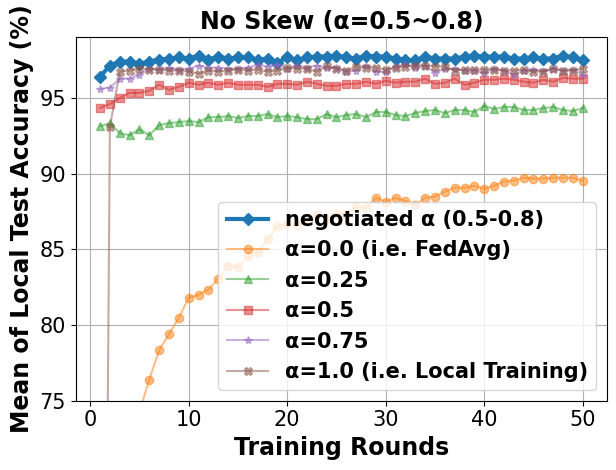

Here is the Python script that generated this plot:
# -*- coding: UTF-8 -*-

# For ubuntu env error: findfont: Font family ['Times New Roman'] not found. Falling back to DejaVu Sans.
# ```bash
# sudo apt-get install msttcorefonts
# rm -rf ~/.cache/matplotlib
# ```
import sys

import matplotlib.pyplot as plt
import matplotlib.font_manager as font_manager
from matplotlib import cycler

x = [1, 2, 3, 4, 5, 6, 7, 8, 9, 10, 11, 12, 13, 14, 15, 16, 17, 18, 19, 20, 21, 22, 23, 24, 25, 26, 27, 28, 29, 30, 31,
     32, 33, 34, 35, 36, 37, 38, 39, 40, 41, 42, 43, 44, 45, 46, 47, 48, 49, 50]

fed_server = [96.4, 97.13, 97.4, 97.4, 97.27, 97.4, 97.53, 97.6, 97.67, 97.6, 97.8, 97.53, 97.73, 97.6, 97.67, 97.67, 97.53, 97.6, 97.33, 97.67, 97.47, 97.67, 97.73, 97.73, 97.8, 97.67, 97.6, 97.8, 97.73, 97.73, 97.6, 97.53, 97.47, 97.73, 97.6, 97.6, 97.6, 97.73, 97.8, 97.73, 97.73, 97.73, 97.6, 97.6, 97.67, 97.6, 97.6, 97.8, 97.67, 97.47]
fed_server_alpha_025 = [93.13, 93.33, 92.67, 92.53, 92.93, 92.53, 93.2, 93.33, 93.4, 93.47, 93.4, 93.73, 93.73, 93.8, 93.67, 93.8, 93.8, 93.93, 93.73, 93.8, 93.73, 93.6, 93.6, 93.93, 93.73, 93.87, 93.93, 93.73, 94.07, 94.07, 93.87, 93.8, 94.0, 94.13, 94.2, 94.0, 94.2, 94.2, 94.07, 94.47, 94.27, 94.4, 94.4, 94.2, 94.2, 94.33, 94.4, 94.2, 94.13, 94.33]
fed_server_alpha_050 = [94.33, 94.6, 95.0, 95.33, 95.33, 95.47, 95.87, 95.53, 95.73, 96.0, 95.87, 96.0, 95.87, 96.0, 95.87, 95.87, 95.87, 95.73, 95.93, 95.93, 95.87, 96.07, 95.93, 95.8, 95.8, 95.93, 95.93, 96.07, 95.93, 96.13, 96.0, 96.07, 96.07, 96.27, 95.93, 96.0, 96.27, 95.87, 96.0, 96.2, 96.2, 96.27, 96.2, 96.07, 96.0, 96.2, 96.07, 96.33, 96.27, 96.27]
fed_server_alpha_075 = [95.6, 95.67, 96.27, 96.27, 96.53, 96.93, 96.87, 97.0, 96.87, 96.93, 97.13, 97.0, 97.0, 96.93, 96.93, 97.0, 97.2, 97.07, 97.2, 96.93, 97.13, 97.0, 97.13, 97.0, 97.0, 96.73, 96.8, 97.13, 96.73, 96.73, 97.07, 97.2, 97.0, 97.13, 96.67, 96.93, 96.93, 96.8, 96.8, 96.67, 96.93, 96.8, 96.53, 96.8, 96.87, 96.8, 96.93, 96.8, 96.87, 96.53]
main_fed = [52.27, 62.73, 69.6, 72.67, 74.27, 76.4, 78.33, 79.4, 80.47, 81.8, 82.0, 82.33, 83.07, 83.93, 83.8, 84.53, 84.8, 85.67, 86.53, 86.67, 86.6, 86.8, 87.27, 87.0, 87.33, 87.33, 87.8, 87.73, 88.4, 88.13, 88.4, 88.2, 87.93, 88.4, 88.47, 88.8, 89.07, 89.07, 89.2, 89.0, 89.2, 89.47, 89.53, 89.73, 89.67, 89.67, 89.73, 89.73, 89.73, 89.53]
main_nn = [6.93, 93.07, 96.73, 96.8, 96.93, 96.87, 96.87, 96.8, 96.8, 96.73, 96.6, 96.8, 96.73, 96.8, 96.87, 96.8, 96.87, 96.73, 96.8, 97.0, 96.93, 96.93, 96.73, 97.13, 96.93, 96.8, 97.07, 97.0, 97.0, 96.87, 97.0, 97.07, 97.13, 97.13, 97.07, 97.07, 96.8, 96.87, 96.87, 96.87, 96.87, 96.8, 96.8, 96.87, 96.73, 96.73, 96.93, 96.8, 96.8, 96.93]

fig, axes = plt.subplots()

legendFont = font_manager.FontProperties(family='Times New Roman', weight='bold', style='normal', size=15)
xylabelFont = font_manager.FontProperties(family='Times New Roman', weight='bold', style='normal', size=17)
csXYLabelFont = {'fontproperties': xylabelFont}
titleFont = font_manager.FontProperties(family='Times New Roman', weight='bold', style='normal', size=17)
csTitleFont = {'fontproperties': titleFont}
plt.title("No Skew (α=0.5~0.8)", **csTitleFont)

markers = ["D", "o", "^", "s", "*", "X", "d", "x", "1", "|"]
axes.set_prop_cycle(cycler(color=plt.get_cmap('tab10').colors, marker=markers))
axes.plot(x, fed_server, label="negotiated α (0.5-0.8)", linewidth=3)
axes.plot(x, main_fed, label="α=0.0 (i.e. FedAvg)",  alpha=0.5)
axes.plot(x, fed_server_alpha_025, label="α=0.25",  alpha=0.5)
axes.plot(x, fed_server_alpha_050, label="α=0.5",  alpha=0.5)
axes.plot(x, fed_server_alpha_075, label="α=0.75",  alpha=0.5)
axes.plot(x, main_nn, label="α=1.0 (i.e. Local Training)",  alpha=0.5)


axes.set_xlabel("Training Rounds", **csXYLabelFont)
axes.set_ylabel("Mean of Local Test Accuracy (%)", **csXYLabelFont)

plt.xticks(family='Times New Roman', fontsize=15)
plt.yticks(family='Times New Roman', fontsize=15)
plt.tight_layout()
plt.ylim(75, 99)
plt.legend(loc="lower right", prop=legendFont)
plt.grid()
if len(sys.argv) == 3 and sys.argv[1] and sys.argv[1] == "save":
    plt.savefig(sys.argv[2])
else:
    plt.show()
